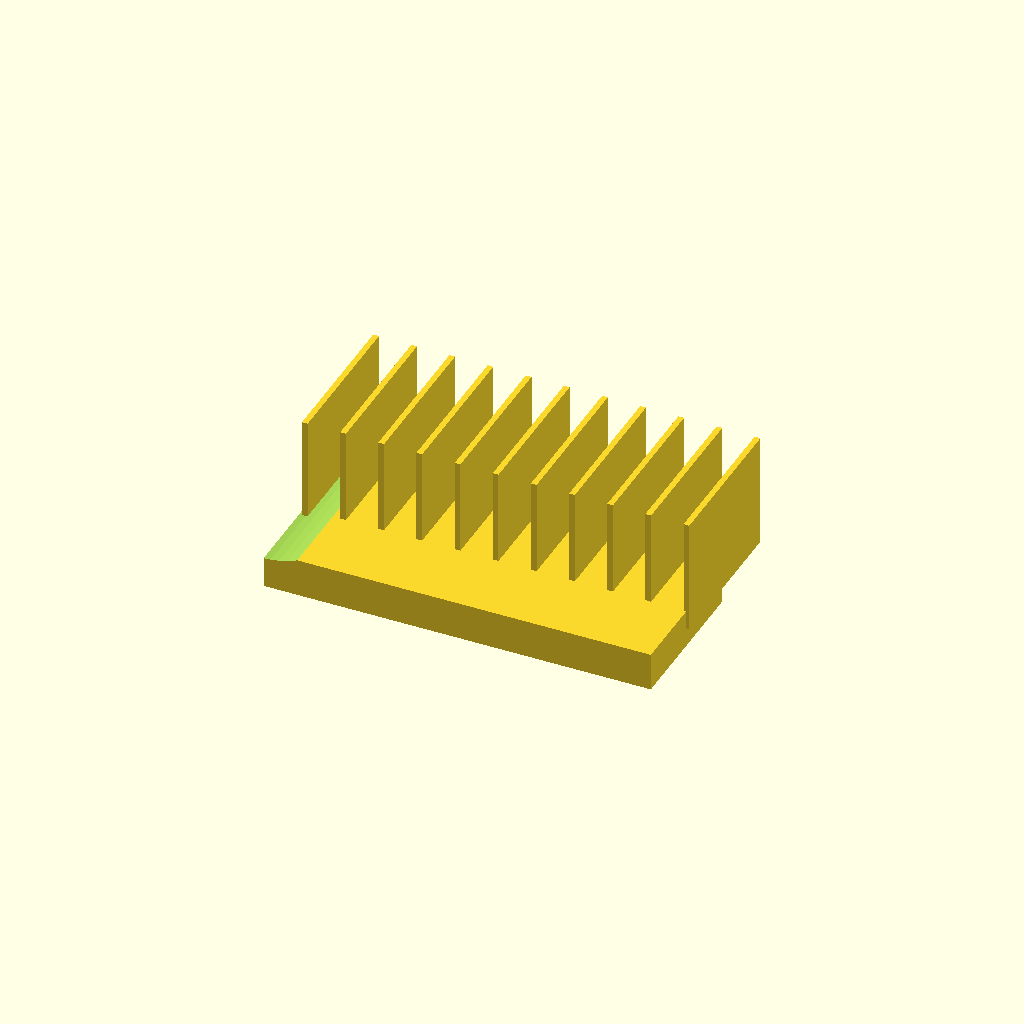
Cell 1: rendered with the file's own defaults.
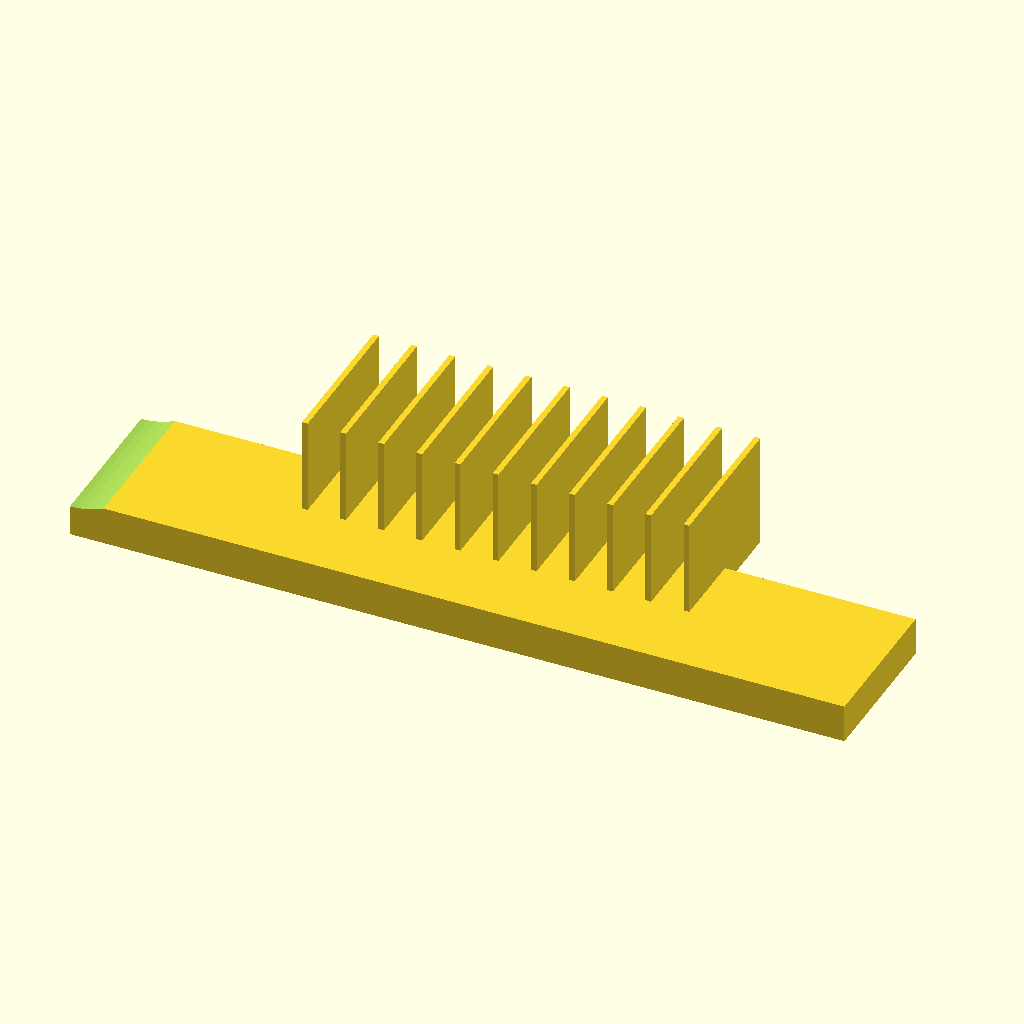
Cell 2 — base_L set to 406, the other parameters unchanged.
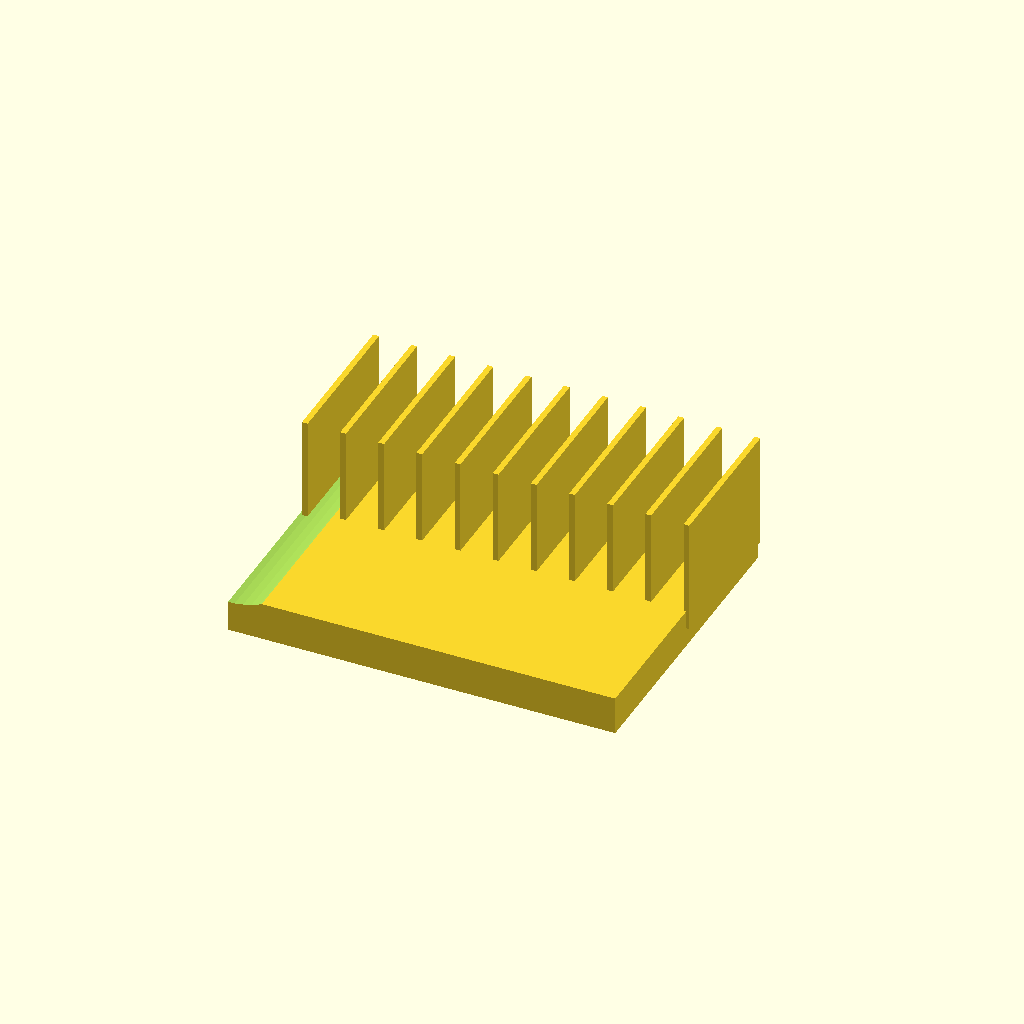
Cell 3 — base_W set to 160, the other parameters unchanged.
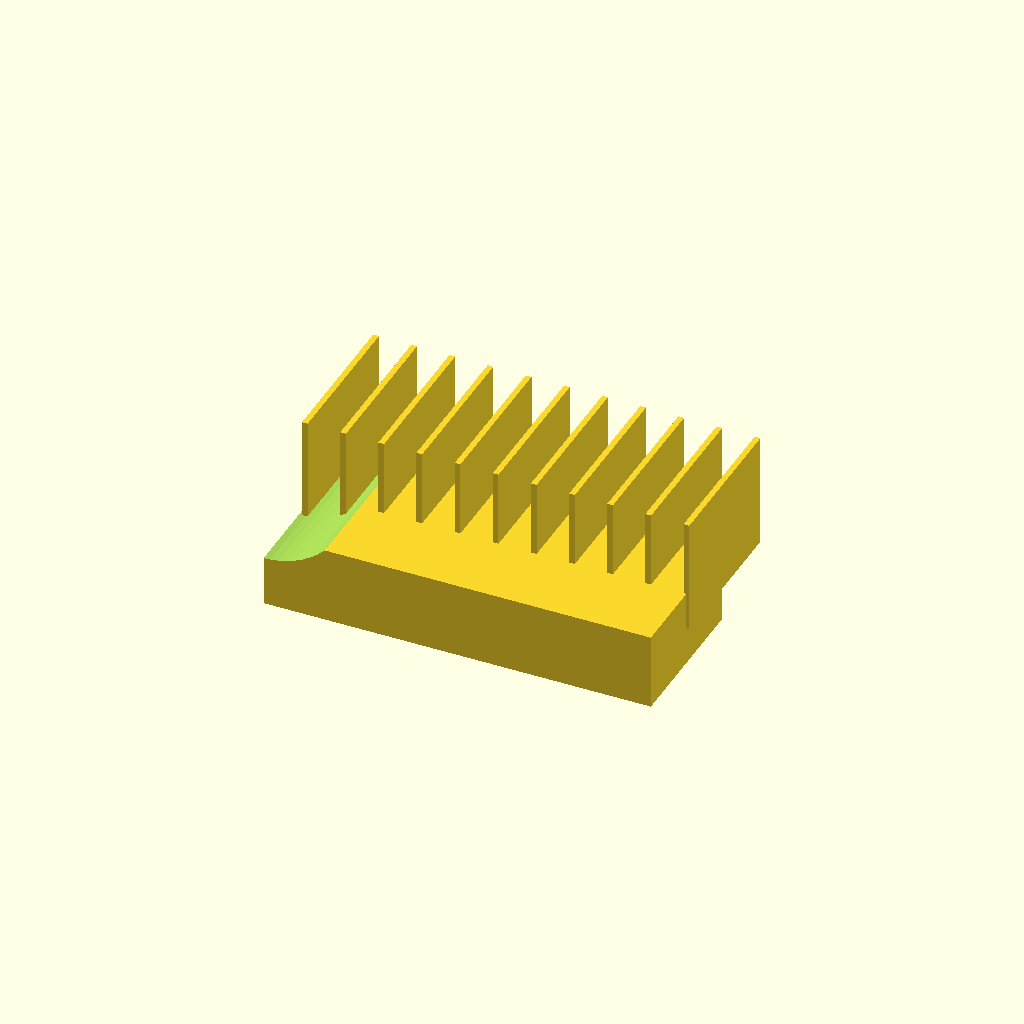
Cell 4 — base_H set to 40, the other parameters unchanged.
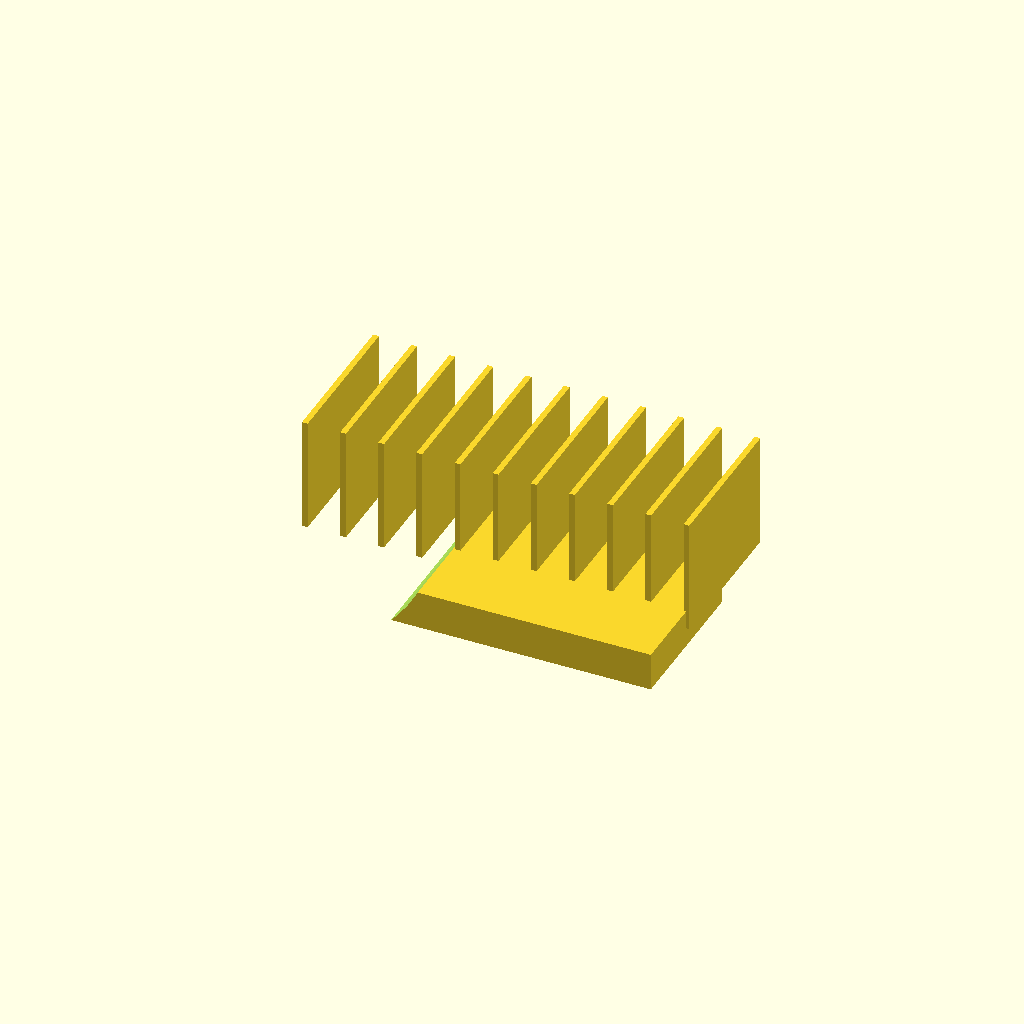
Cell 5: cradle_R = 92 (everything else at default).
One fixed orthographic camera (rotation 55°, 0°, 25°; colour scheme Cornfield) for every cell.
Source of the model, bench/heldout/harness/bench/results/r4-qwen38-scadfix/code/tiiny_Qwen_Qwen3.8-27B/petri_dish_rack_upright_s2_a1.scad:
// 10-dish Petri rack, printed as used (base flat on XY, z=0)

// ---- Base block ----
base_L = 203;   // length along X
base_W = 80;    // width along Y
base_H = 20;    // height of base block

// ---- Curved cradle (cut from base only) ----
cradle_R = 46;  // radius of cradle cylinder
cradle_cy = 0;  // Y of cradle axis
cradle_cz = 52; // Z of cradle axis  -> cradle bottoms at 52-46 = 6

// ---- Divider plates (solid, cradle does NOT cut them) ----
div_T  = 3;     // plate thickness (X)
div_H  = 60;    // plate height (z=0..60)
div_W  = 80;    // plate width (Y, same as base)
div_xs = [-100, -80, -60, -40, -20, 0, 20, 40, 60, 80, 100]; // 11 plates, 20 mm apart

$fn = 64;

// Base block with the cradle pocket cut along its full length
module base() {
    difference() {
        cube([base_L, base_W, base_H], center = true);
        // cradle cutter: cylinder axis along X, extended 1 mm past each end
        translate([-base_L/2 - 1, cradle_cy, cradle_cz])
            rotate([90, 0, 0])
                cylinder(h = base_L + 2, r = cradle_R, center = true);
    }
}

// Eleven solid divider plates (cradle is not cut through them)
module dividers() {
    union() {
        for (x = div_xs) {
            translate([x, 0, 0])
                cube([div_T, div_W, div_H], center = [true, true, false]);
        }
    }
}

// Final part: base + dividers
union() {
    base();
    dividers();
}
Customizer parameters (derived from the source; name, type, default, range or options):
base_L: number, default 203
base_W: number, default 80
base_H: number, default 20
cradle_R: number, default 46
cradle_cy: number, default 0
cradle_cz: number, default 52
div_T: number, default 3
div_H: number, default 60
div_W: number, default 80
